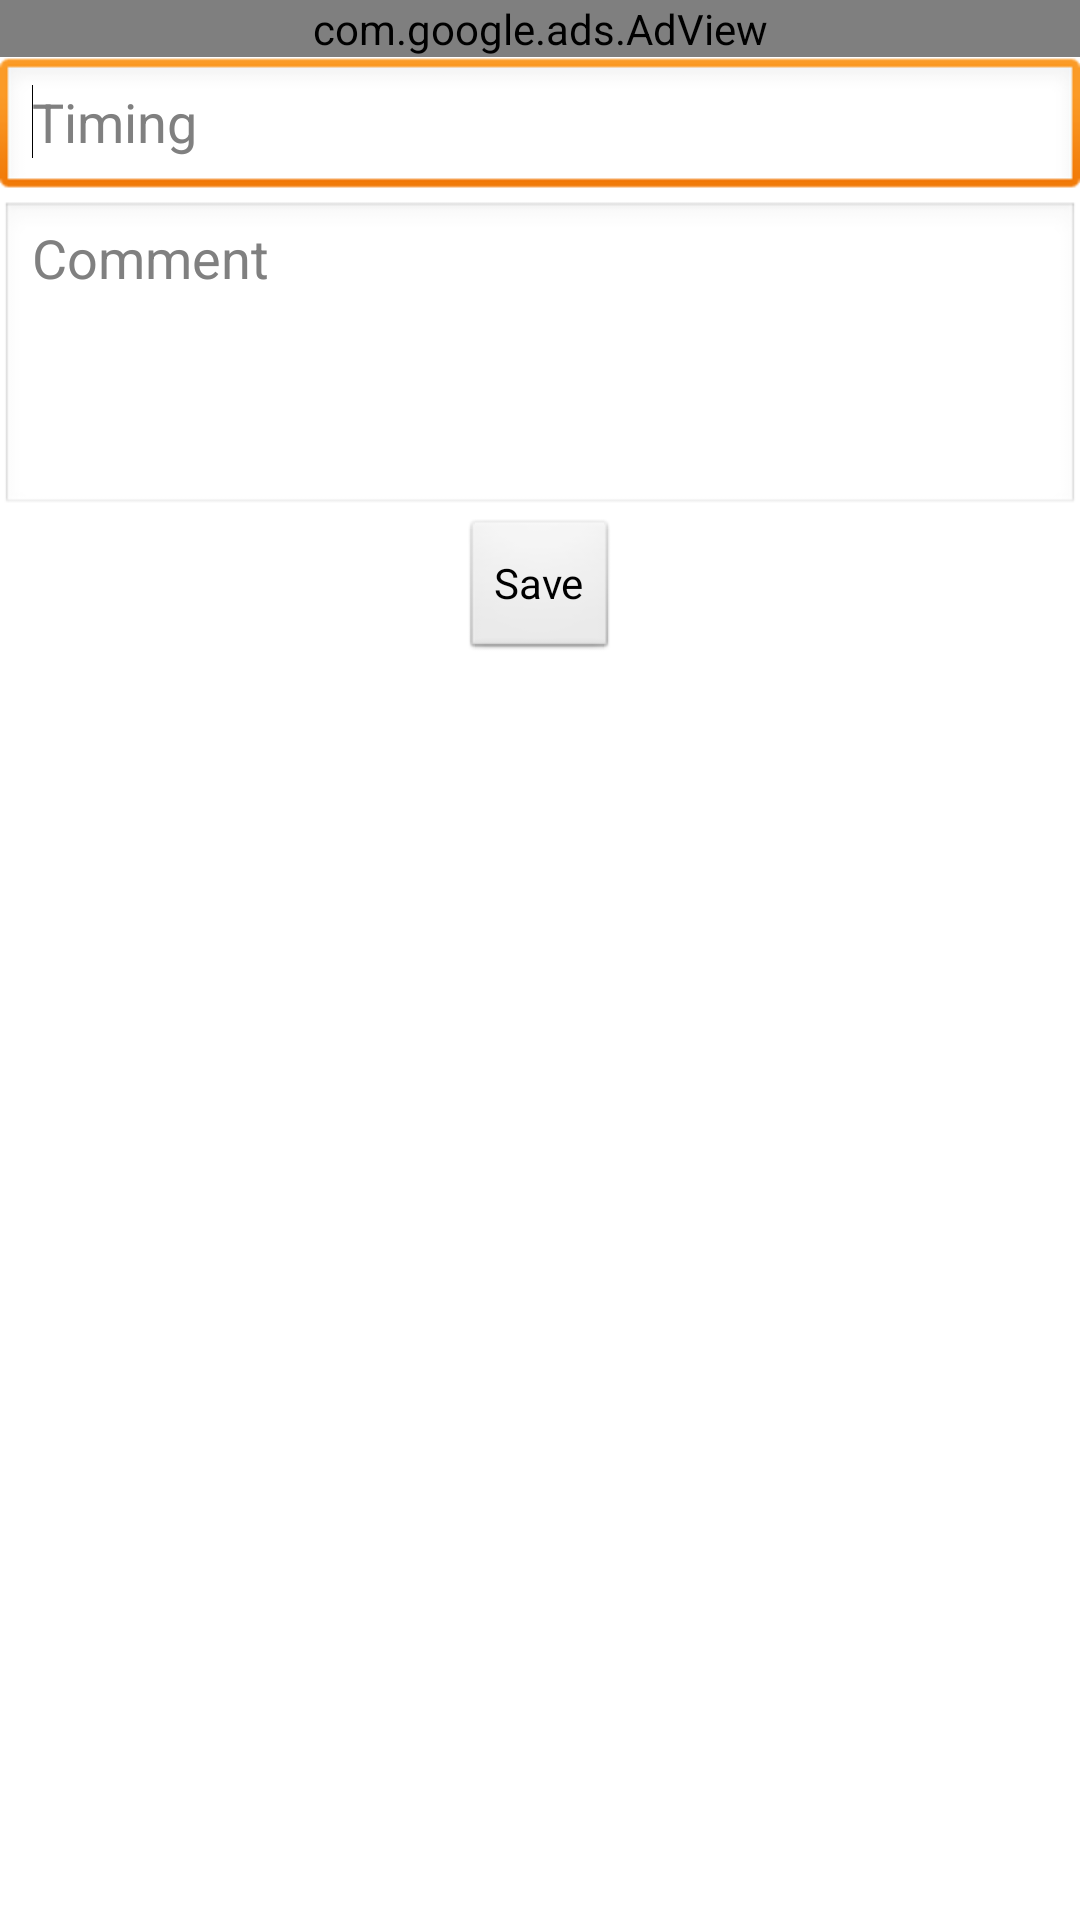

Here is an Android app screen rendered from its layout file. Give the layout XML and the strings, colors and styles it references.
<!-- AndroidManifest.xml: application theme AppTheme -->
<!-- res/layout/edit_routine_raw.xml -->
<?xml version="1.0" encoding="utf-8"?>

<ScrollView xmlns:android="http://schemas.android.com/apk/res/android"
    android:id="@+id/svscrollViewAddF"
    android:layout_width="fill_parent"
    android:layout_height="fill_parent"
    android:addStatesFromChildren="false"
    android:background="@drawable/bg_debut_dark"
    android:descendantFocusability="beforeDescendants" >

    <LinearLayout
        xmlns:android="http://schemas.android.com/apk/res/android"
        android:layout_width="match_parent"
        android:layout_height="fill_parent"
        android:background="@drawable/bg_debut_dark"
        android:gravity="center"
        android:orientation="vertical" >
        <com.google.ads.AdView
                xmlns:googleads="http://schemas.android.com/apk/lib/com.google.ads"
                android:id="@id/ad"
                android:layout_width="fill_parent"
                android:layout_height="wrap_content"
                googleads:adSize="BANNER"
                googleads:adUnitId="@string/admob_id"
                android:layout_weight="0" />
        <LinearLayout
            android:layout_width="match_parent"
            android:layout_height="wrap_content" >

            <TextView
                android:id="@+id/tvCurFigureName"
                android:layout_width="0dip"
                android:layout_height="wrap_content"
                android:layout_weight="1"
                android:visibility="gone" >

            </TextView>
        </LinearLayout>

        <LinearLayout
            android:layout_width="match_parent"
            android:layout_height="wrap_content" >

            <EditText
                android:id="@+id/etTiming"
                android:layout_width="0dip"
                android:layout_height="wrap_content"
                android:layout_weight="1"
                android:hint="@string/timing" >

                <requestFocus />
            </EditText>
        </LinearLayout>

        <LinearLayout
            android:layout_width="match_parent"
            android:layout_height="wrap_content" >

            <EditText
                android:id="@+id/etComment"
                android:layout_width="0dip"
                android:layout_height="fill_parent"
                android:layout_weight="1"
                android:gravity="top"
                android:hint="@string/comment"
                android:inputType="textMultiLine"
                android:minLines="4" />
        </LinearLayout>

        <Button
            android:id="@+id/btSaveRoutineRaw"
            android:layout_width="wrap_content"
            android:layout_height="wrap_content"
            android:text="@string/save" />
    </LinearLayout>

</ScrollView>
<!-- resources referenced by this layout -->
<resources>
  <!-- drawable bg_debut_dark (drawable) -->
  <?xml version="1.0" encoding="utf-8"?>
  
  <bitmap xmlns:android="http://schemas.android.com/apk/res/android"
      android:src="@drawable/debut_dark"
      android:tileMode="repeat" />
  <string name="admob_id">a15113f84568842</string>
  <string name="comment">Comment</string>
  <string name="save">Save</string>
  <string name="timing">Timing</string>
  <style name="AppTheme" parent="@style/dsrm" />
  <style name="dsrm" parent="@android:style/Theme.Light">
  
  <item name="android:scrollingCache">false</item>
  
  </style>
</resources>
